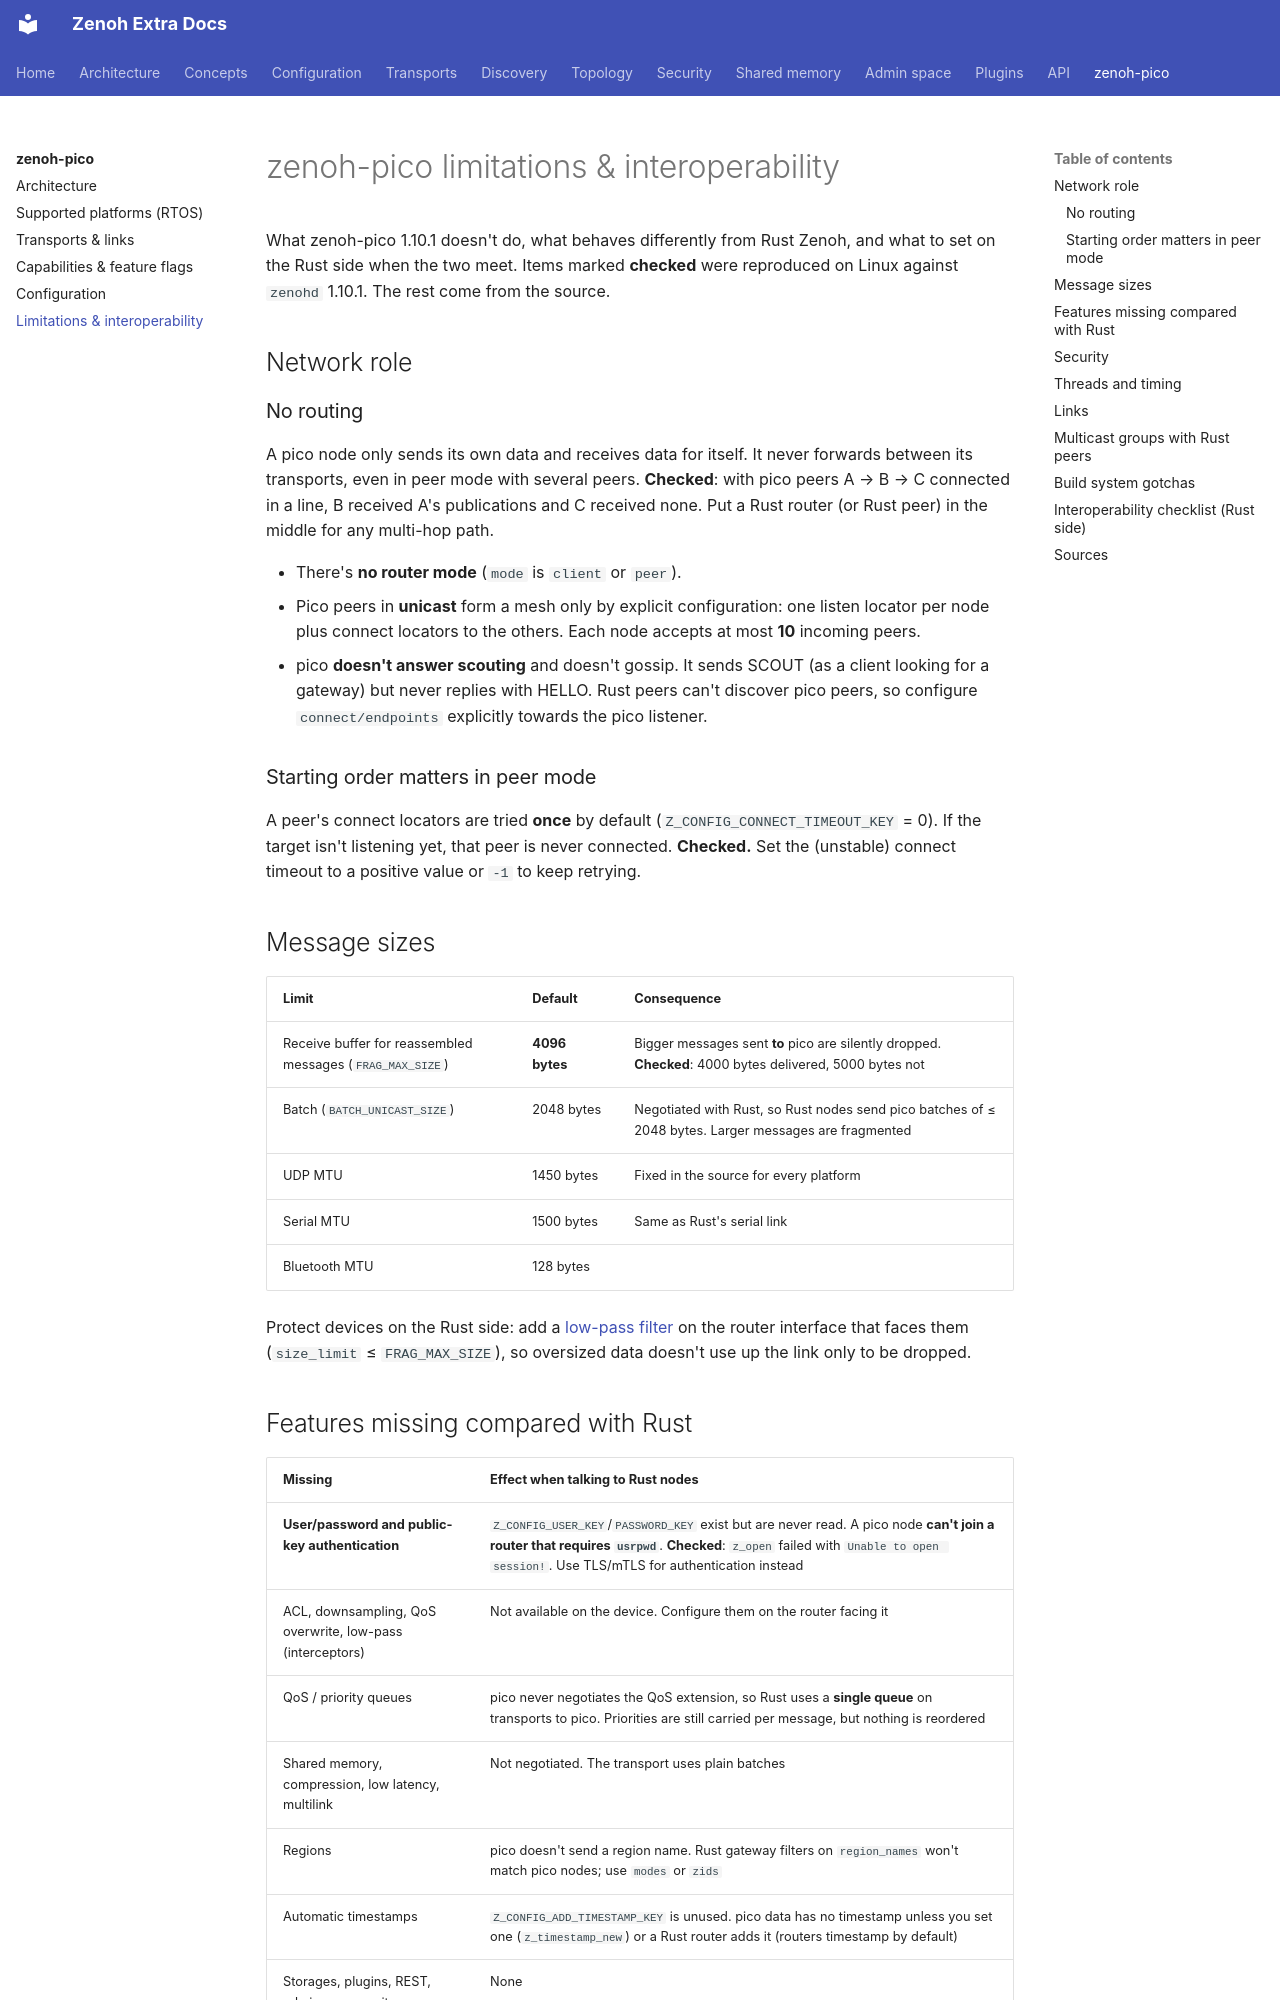

repository: literally-anything/extra-zenoh-docs · page: pico/limitations/index.html · generator: mkdocs

# zenoh-pico limitations & interoperability

What zenoh-pico 1.10.1 doesn't do, what behaves differently from Rust Zenoh, and what to set on the Rust side
when the two meet. Items marked **checked** were reproduced on Linux against `zenohd` 1.10.1. The rest
come from the source.

## Network role

### No routing

A pico node only sends its own data and receives data for itself. It never forwards between its transports,
even in peer mode with several peers. **Checked**: with pico peers A → B → C connected in a line, B received
A's publications and C received none. Put a Rust router (or Rust peer) in the middle for any multi-hop path.

- There's **no router mode** (`mode` is `client` or `peer`).
- Pico peers in **unicast** form a mesh only by explicit configuration: one listen locator per node plus
  connect locators to the others. Each node accepts at most **10** incoming peers.
- pico **doesn't answer scouting** and doesn't gossip. It sends SCOUT (as a client looking for a gateway) but
  never replies with HELLO. Rust peers can't discover pico peers, so configure `connect/endpoints`
  explicitly towards the pico listener.

### Starting order matters in peer mode

A peer's connect locators are tried **once** by default (`Z_CONFIG_CONNECT_TIMEOUT_KEY` = 0). If the target
isn't listening yet, that peer is never connected. **Checked.** Set the (unstable) connect timeout to a
positive value or `-1` to keep retrying.

## Message sizes

| Limit | Default | Consequence |
|---|---|---|
| Receive buffer for reassembled messages (`FRAG_MAX_SIZE`) | **4096 bytes** | Bigger messages sent **to** pico are silently dropped. **Checked**: 4000 bytes delivered, 5000 bytes not |
| Batch (`BATCH_UNICAST_SIZE`) | 2048 bytes | Negotiated with Rust, so Rust nodes send pico batches of ≤ 2048 bytes. Larger messages are fragmented |
| UDP MTU | 1450 bytes | Fixed in the source for every platform |
| Serial MTU | 1500 bytes | Same as Rust's serial link |
| Bluetooth MTU | 128 bytes | |

Protect devices on the Rust side: add a [low-pass filter](../configuration/low-pass-filter.md) on the router
interface that faces them (`size_limit` ≤ `FRAG_MAX_SIZE`), so oversized data doesn't use up the link only to
be dropped.
